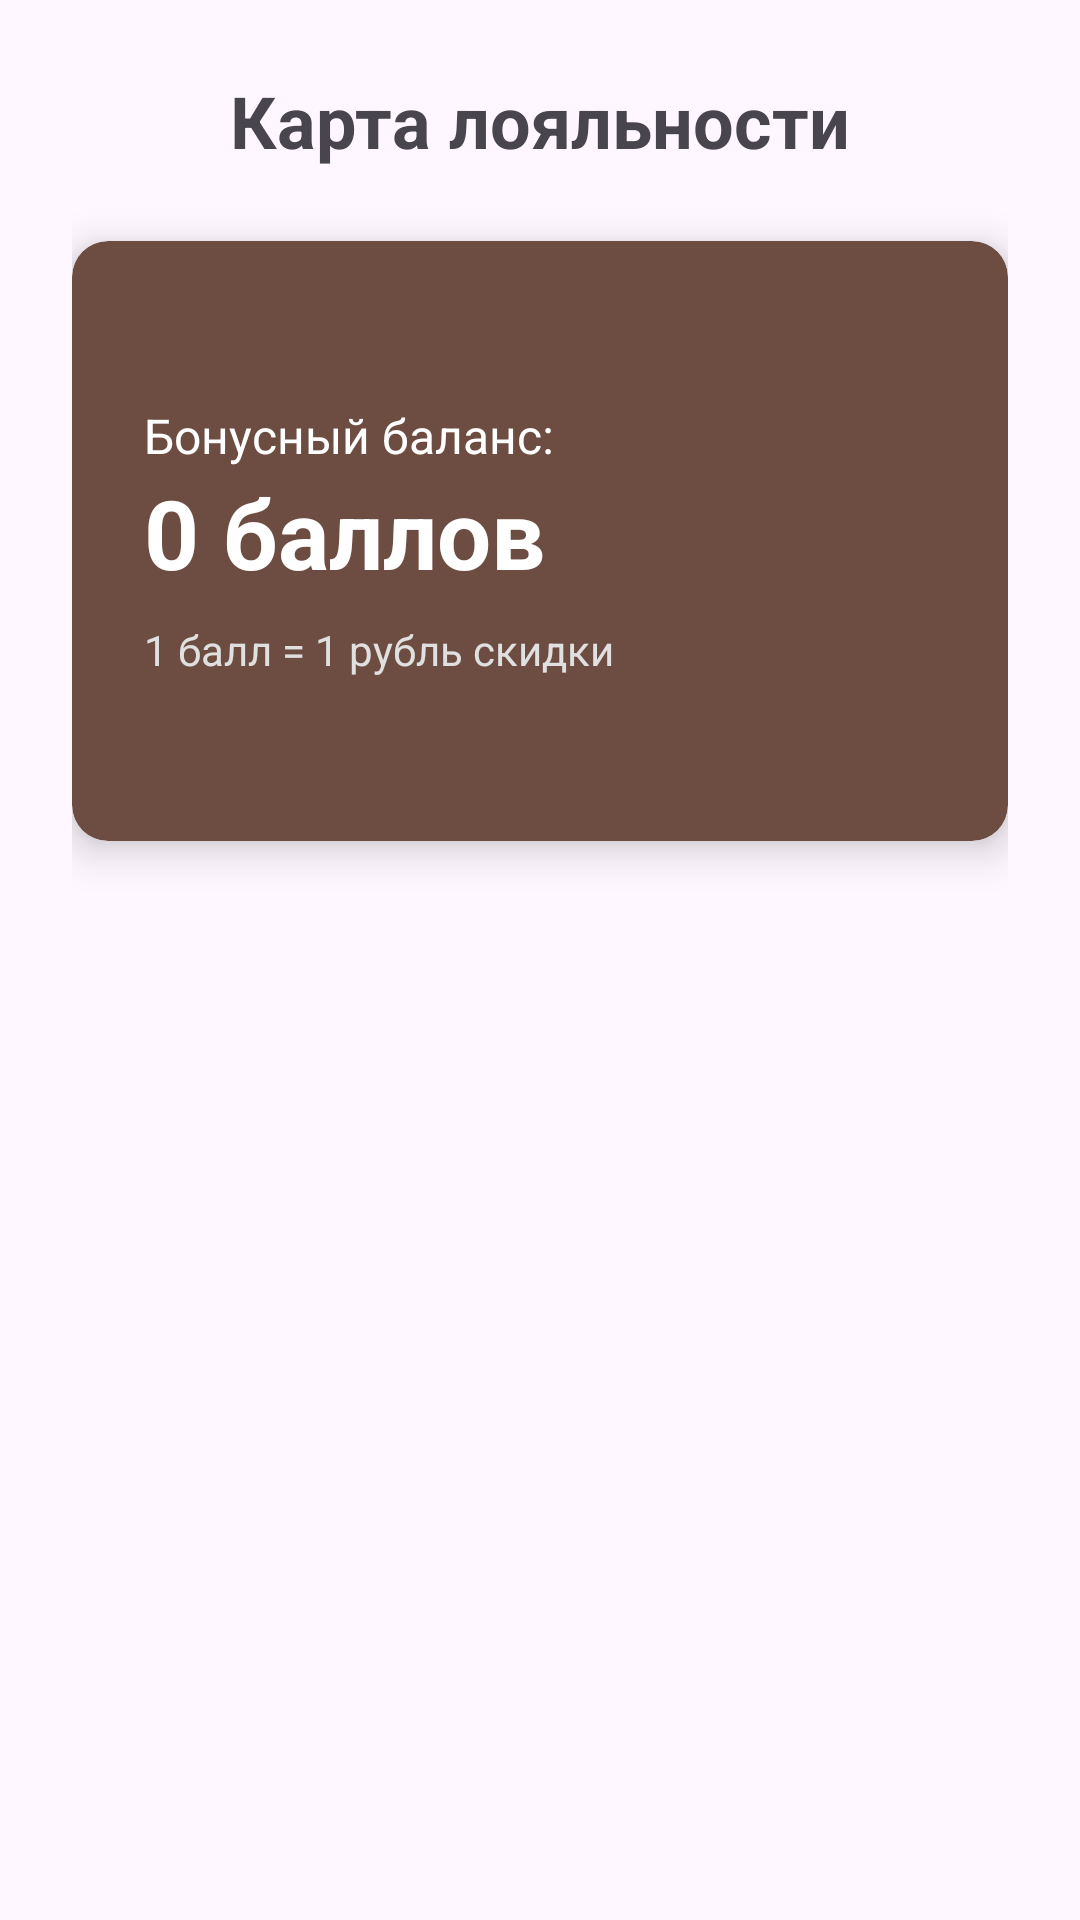

This screen was rendered from an Android layout file. Write that file and the resources it references.
<!-- AndroidManifest.xml: application theme Theme.Coffeerence -->
<!-- res/layout/activity_loyalty.xml -->
<?xml version="1.0" encoding="utf-8"?>
<LinearLayout xmlns:android="http://schemas.android.com/apk/res/android"
    xmlns:app="http://schemas.android.com/apk/res-auto"
    android:layout_width="match_parent"
    android:layout_height="match_parent"
    android:orientation="vertical"
    android:padding="24dp"
    android:gravity="center_horizontal">

    <TextView
        android:layout_width="wrap_content"
        android:layout_height="wrap_content"
        android:text="Карта лояльности"
        android:textSize="24sp"
        android:textStyle="bold"
        android:layout_marginBottom="24dp"/>

    <androidx.cardview.widget.CardView
        android:layout_width="match_parent"
        android:layout_height="200dp"
        android:layout_marginBottom="24dp"
        app:cardBackgroundColor="#6D4C41"
        app:cardCornerRadius="12dp"
        app:cardElevation="8dp">

        <LinearLayout
            android:layout_width="match_parent"
            android:layout_height="match_parent"
            android:orientation="vertical"
            android:padding="24dp"
            android:gravity="center_vertical">

            <TextView
                android:layout_width="wrap_content"
                android:layout_height="wrap_content"
                android:text="Бонусный баланс:"
                android:textColor="#FFFFFF"
                android:textSize="16sp"/>

            
            <TextView
                android:id="@+id/tvBonusBalance"
                android:layout_width="wrap_content"
                android:layout_height="wrap_content"
                android:text="0 баллов"
                android:textSize="32sp"
                android:textStyle="bold"
                android:textColor="#FFFFFF"/>

            <TextView
                android:layout_width="wrap_content"
                android:layout_height="wrap_content"
                android:text="1 балл = 1 рубль скидки"
                android:textColor="#E0E0E0"
                android:layout_marginTop="8dp"/>
        </LinearLayout>
    </androidx.cardview.widget.CardView>

</LinearLayout>
<!-- resources referenced by this layout -->
<resources>
  <style name="Theme.Coffeerence" parent="Base.Theme.Coffeerence" />
  <style name="Base.Theme.Coffeerence" parent="Theme.Material3.DayNight.NoActionBar">
          
          
      </style>
</resources>
